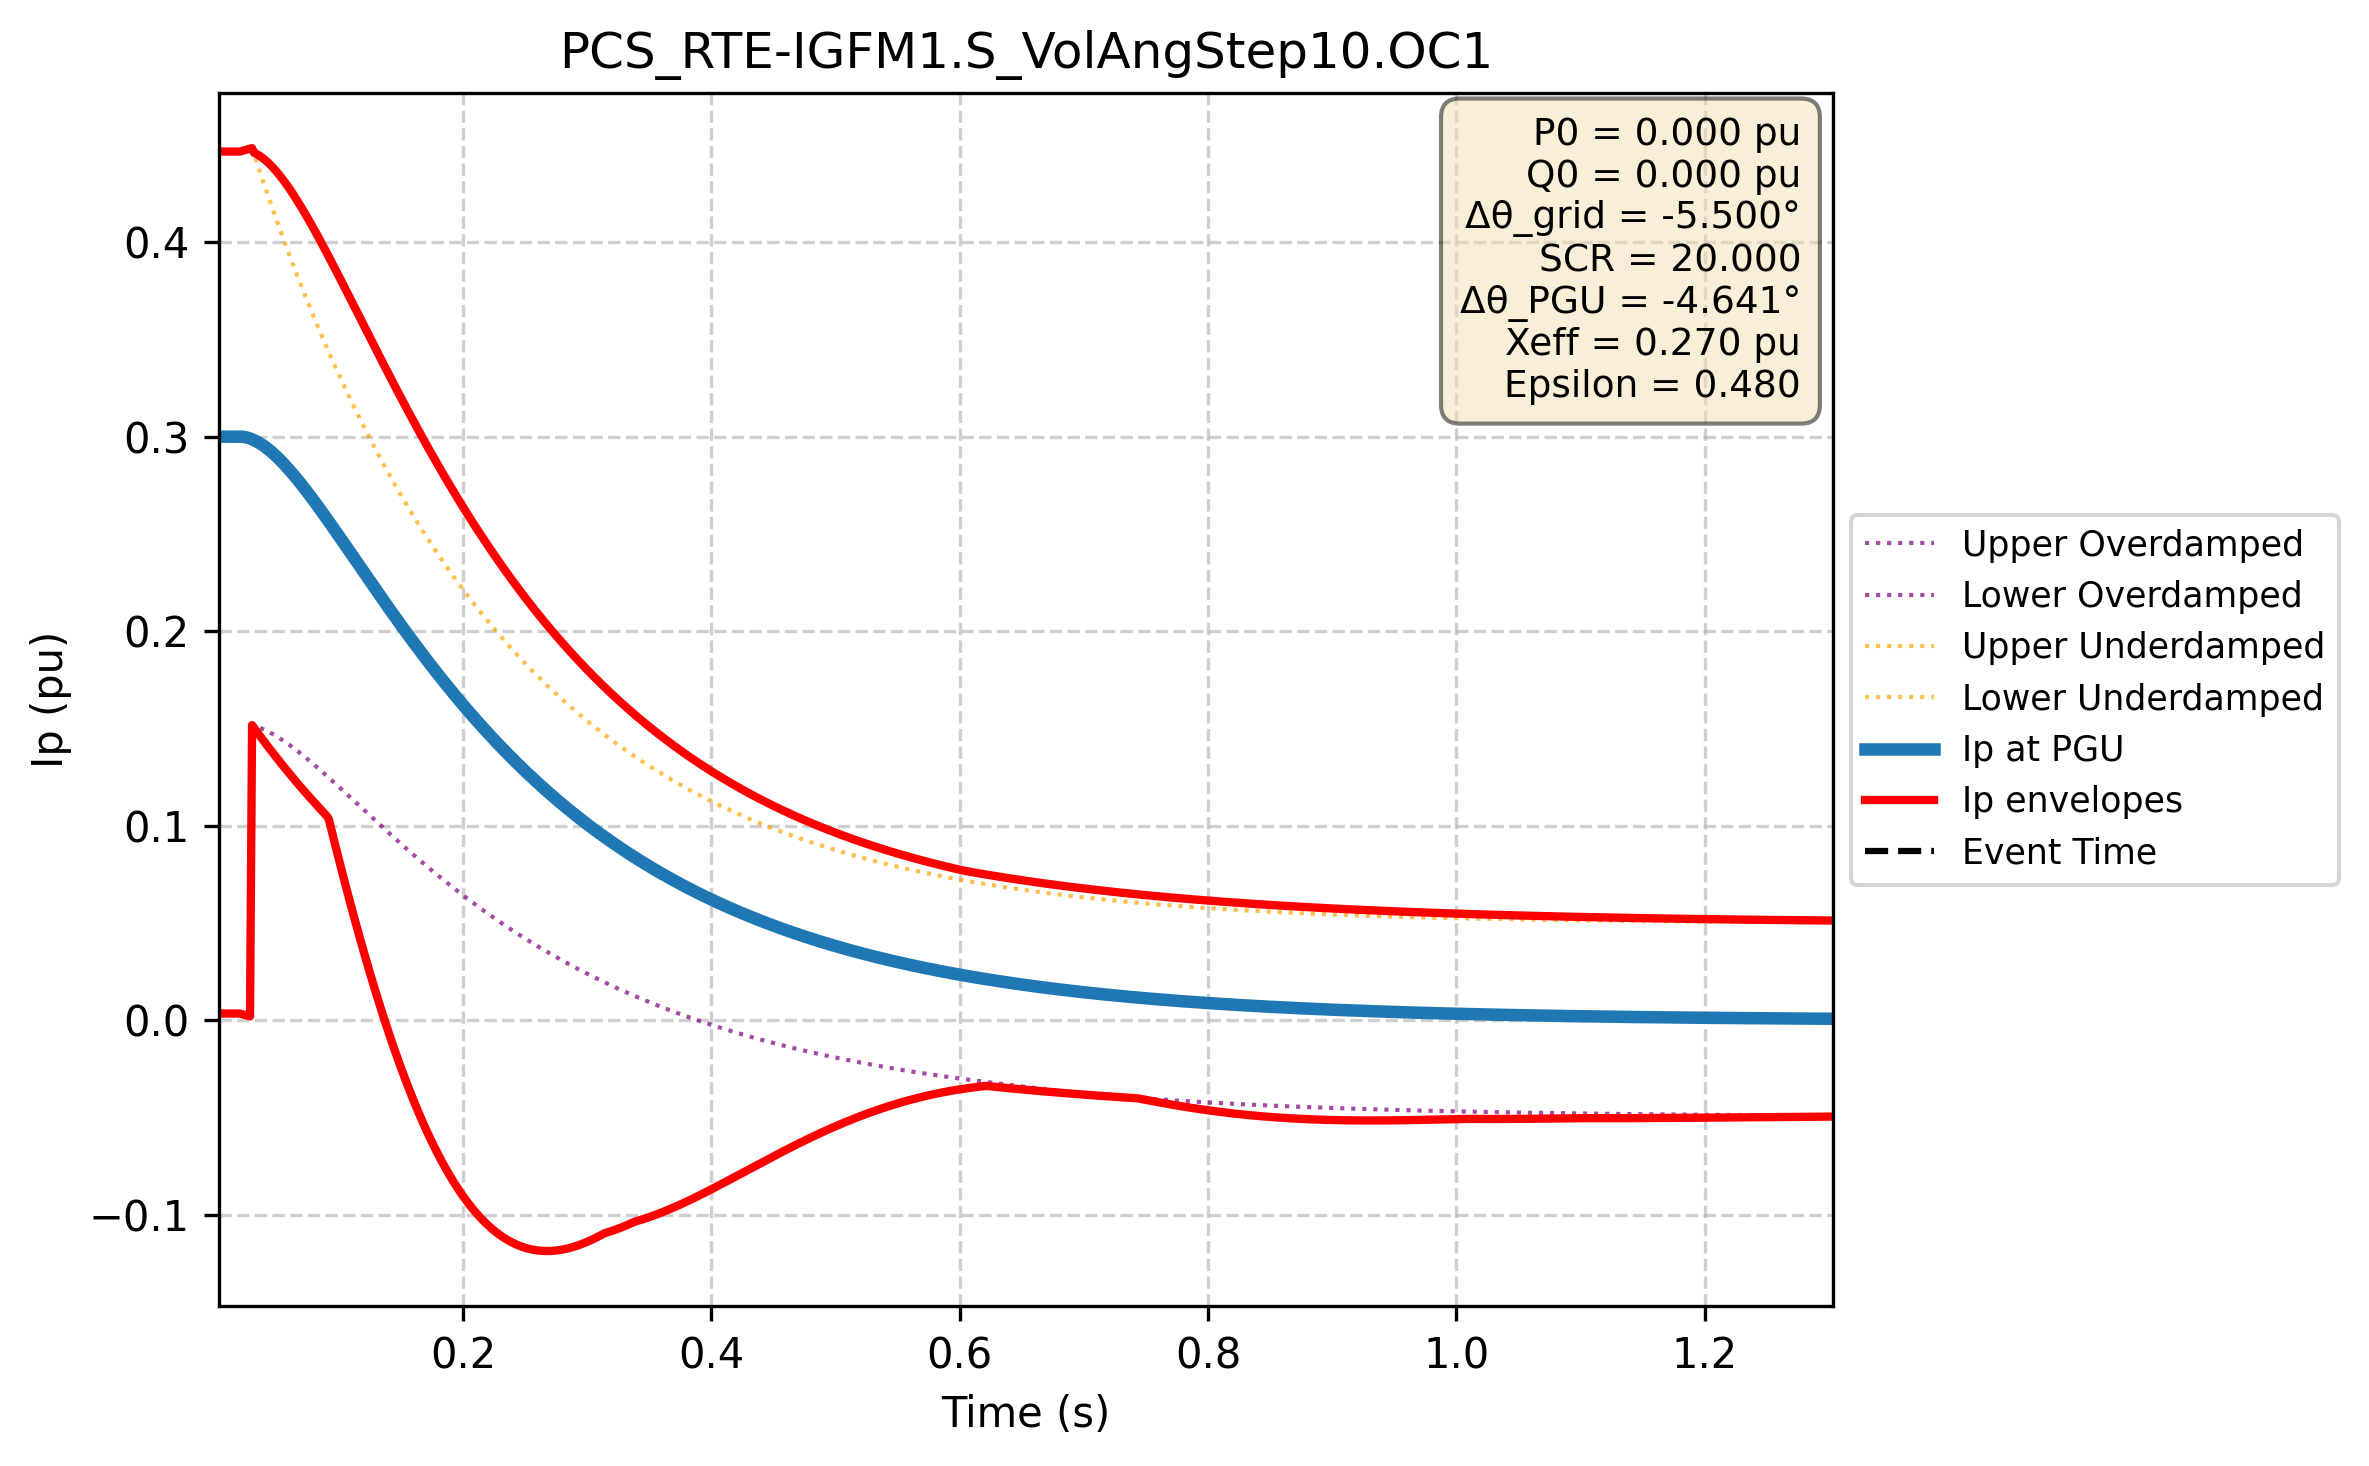

Source data for this figure (header and first rows):
Time (s); Ip PGU (pu); Ip lower (pu); Ip upper (pu); Ip upper_overdamped (pu); Ip lower_overdamped (pu); Ip upper_underdamped (pu); Ip lower_underdamped (pu)
0.000e+00; 3.000e-01; 3.447e-03; 4.466e-01; 4.466e-01; 3.447e-03; 4.466e-01; 3.447e-03
1.667e-03; 3.000e-01; 3.447e-03; 4.466e-01; 4.466e-01; 3.447e-03; 4.466e-01; 3.447e-03
3.334e-03; 3.000e-01; 3.447e-03; 4.466e-01; 4.466e-01; 3.447e-03; 4.466e-01; 3.447e-03
5.002e-03; 3.000e-01; 3.447e-03; 4.466e-01; 4.466e-01; 3.447e-03; 4.466e-01; 3.447e-03
6.669e-03; 3.000e-01; 3.447e-03; 4.466e-01; 4.466e-01; 3.447e-03; 4.466e-01; 3.447e-03
8.336e-03; 3.000e-01; 3.447e-03; 4.466e-01; 4.466e-01; 3.447e-03; 4.466e-01; 3.447e-03
1.000e-02; 3.000e-01; 3.447e-03; 4.466e-01; 4.466e-01; 3.447e-03; 4.466e-01; 3.447e-03
1.167e-02; 3.000e-01; 3.447e-03; 4.466e-01; 4.466e-01; 3.447e-03; 4.466e-01; 3.447e-03
1.334e-02; 3.000e-01; 3.447e-03; 4.466e-01; 4.466e-01; 3.447e-03; 4.466e-01; 3.447e-03
1.501e-02; 3.000e-01; 3.447e-03; 4.466e-01; 4.466e-01; 3.447e-03; 4.466e-01; 3.447e-03
1.667e-02; 3.000e-01; 3.447e-03; 4.466e-01; 4.466e-01; 3.447e-03; 4.466e-01; 3.447e-03
1.834e-02; 3.000e-01; 3.447e-03; 4.466e-01; 4.466e-01; 3.447e-03; 4.466e-01; 3.447e-03
2.001e-02; 3.000e-01; 3.447e-03; 4.466e-01; 4.466e-01; 3.447e-03; 4.466e-01; 3.447e-03
2.167e-02; 3.000e-01; 3.151e-03; 4.468e-01; 4.468e-01; 3.151e-03; 4.468e-01; 3.151e-03
2.334e-02; 2.998e-01; 2.856e-03; 4.471e-01; 4.469e-01; 2.856e-03; 4.471e-01; 2.856e-03
2.501e-02; 2.996e-01; 2.563e-03; 4.474e-01; 4.469e-01; 2.563e-03; 4.474e-01; 2.563e-03
2.668e-02; 2.994e-01; 2.272e-03; 4.477e-01; 4.468e-01; 2.272e-03; 4.477e-01; 2.272e-03
2.834e-02; 2.990e-01; 1.982e-03; 4.480e-01; 4.466e-01; 1.982e-03; 4.480e-01; 1.982e-03
3.001e-02; 2.986e-01; 1.517e-01; 4.483e-01; 4.463e-01; 1.517e-01; 4.483e-01; 1.517e-01
3.168e-02; 2.982e-01; 1.502e-01; 4.459e-01; 4.459e-01; 1.514e-01; 4.450e-01; 1.502e-01
3.334e-02; 2.977e-01; 1.488e-01; 4.454e-01; 4.454e-01; 1.510e-01; 4.418e-01; 1.488e-01
3.501e-02; 2.971e-01; 1.473e-01; 4.448e-01; 4.448e-01; 1.507e-01; 4.386e-01; 1.473e-01
3.668e-02; 2.964e-01; 1.459e-01; 4.441e-01; 4.441e-01; 1.502e-01; 4.354e-01; 1.459e-01
3.835e-02; 2.957e-01; 1.445e-01; 4.433e-01; 4.433e-01; 1.498e-01; 4.323e-01; 1.445e-01
4.001e-02; 2.950e-01; 1.430e-01; 4.425e-01; 4.425e-01; 1.493e-01; 4.291e-01; 1.430e-01
4.168e-02; 2.942e-01; 1.416e-01; 4.416e-01; 4.416e-01; 1.488e-01; 4.260e-01; 1.416e-01
4.335e-02; 2.934e-01; 1.402e-01; 4.406e-01; 4.406e-01; 1.483e-01; 4.229e-01; 1.402e-01
4.502e-02; 2.925e-01; 1.389e-01; 4.396e-01; 4.396e-01; 1.477e-01; 4.199e-01; 1.389e-01
4.668e-02; 2.916e-01; 1.375e-01; 4.384e-01; 4.384e-01; 1.471e-01; 4.168e-01; 1.375e-01
4.835e-02; 2.906e-01; 1.361e-01; 4.373e-01; 4.373e-01; 1.465e-01; 4.138e-01; 1.361e-01
5.002e-02; 2.896e-01; 1.348e-01; 4.360e-01; 4.360e-01; 1.459e-01; 4.108e-01; 1.348e-01
5.168e-02; 2.886e-01; 1.334e-01; 4.347e-01; 4.347e-01; 1.452e-01; 4.079e-01; 1.334e-01
5.335e-02; 2.875e-01; 1.321e-01; 4.334e-01; 4.334e-01; 1.445e-01; 4.050e-01; 1.321e-01
5.502e-02; 2.864e-01; 1.308e-01; 4.320e-01; 4.320e-01; 1.438e-01; 4.020e-01; 1.308e-01
5.669e-02; 2.852e-01; 1.294e-01; 4.306e-01; 4.306e-01; 1.431e-01; 3.991e-01; 1.294e-01
5.835e-02; 2.841e-01; 1.281e-01; 4.291e-01; 4.291e-01; 1.423e-01; 3.963e-01; 1.281e-01
6.002e-02; 2.829e-01; 1.268e-01; 4.275e-01; 4.275e-01; 1.416e-01; 3.934e-01; 1.268e-01
6.169e-02; 2.817e-01; 1.256e-01; 4.260e-01; 4.260e-01; 1.408e-01; 3.906e-01; 1.256e-01
6.335e-02; 2.804e-01; 1.243e-01; 4.243e-01; 4.243e-01; 1.400e-01; 3.878e-01; 1.243e-01
6.502e-02; 2.791e-01; 1.230e-01; 4.227e-01; 4.227e-01; 1.392e-01; 3.851e-01; 1.230e-01
6.669e-02; 2.778e-01; 1.218e-01; 4.210e-01; 4.210e-01; 1.384e-01; 3.823e-01; 1.218e-01
6.836e-02; 2.765e-01; 1.205e-01; 4.193e-01; 4.193e-01; 1.375e-01; 3.796e-01; 1.205e-01
7.002e-02; 2.752e-01; 1.193e-01; 4.175e-01; 4.175e-01; 1.367e-01; 3.769e-01; 1.193e-01
7.169e-02; 2.738e-01; 1.180e-01; 4.158e-01; 4.158e-01; 1.358e-01; 3.742e-01; 1.180e-01
7.336e-02; 2.725e-01; 1.168e-01; 4.139e-01; 4.139e-01; 1.349e-01; 3.715e-01; 1.168e-01
7.503e-02; 2.711e-01; 1.156e-01; 4.121e-01; 4.121e-01; 1.341e-01; 3.689e-01; 1.156e-01
7.669e-02; 2.697e-01; 1.144e-01; 4.102e-01; 4.102e-01; 1.332e-01; 3.663e-01; 1.144e-01
7.836e-02; 2.682e-01; 1.132e-01; 4.084e-01; 4.084e-01; 1.323e-01; 3.637e-01; 1.132e-01
8.003e-02; 2.668e-01; 1.120e-01; 4.065e-01; 4.065e-01; 1.313e-01; 3.611e-01; 1.120e-01
8.169e-02; 2.654e-01; 1.109e-01; 4.045e-01; 4.045e-01; 1.304e-01; 3.585e-01; 1.109e-01
8.336e-02; 2.639e-01; 1.097e-01; 4.026e-01; 4.026e-01; 1.295e-01; 3.560e-01; 1.097e-01
8.503e-02; 2.624e-01; 1.085e-01; 4.006e-01; 4.006e-01; 1.286e-01; 3.535e-01; 1.085e-01
8.670e-02; 2.610e-01; 1.074e-01; 3.986e-01; 3.986e-01; 1.276e-01; 3.510e-01; 1.074e-01
8.836e-02; 2.595e-01; 1.062e-01; 3.966e-01; 3.966e-01; 1.267e-01; 3.485e-01; 1.062e-01
9.003e-02; 2.580e-01; 1.051e-01; 3.946e-01; 3.946e-01; 1.257e-01; 3.461e-01; 1.051e-01
9.170e-02; 2.565e-01; 1.036e-01; 3.926e-01; 3.926e-01; 1.248e-01; 3.436e-01; 1.036e-01
9.336e-02; 2.550e-01; 9.933e-02; 3.906e-01; 3.906e-01; 1.238e-01; 3.412e-01; 9.933e-02
9.503e-02; 2.534e-01; 9.504e-02; 3.885e-01; 3.885e-01; 1.228e-01; 3.388e-01; 9.504e-02
9.670e-02; 2.519e-01; 9.079e-02; 3.865e-01; 3.865e-01; 1.219e-01; 3.364e-01; 9.079e-02
9.837e-02; 2.504e-01; 8.657e-02; 3.844e-01; 3.844e-01; 1.209e-01; 3.341e-01; 8.657e-02
... 2,940 more rows
